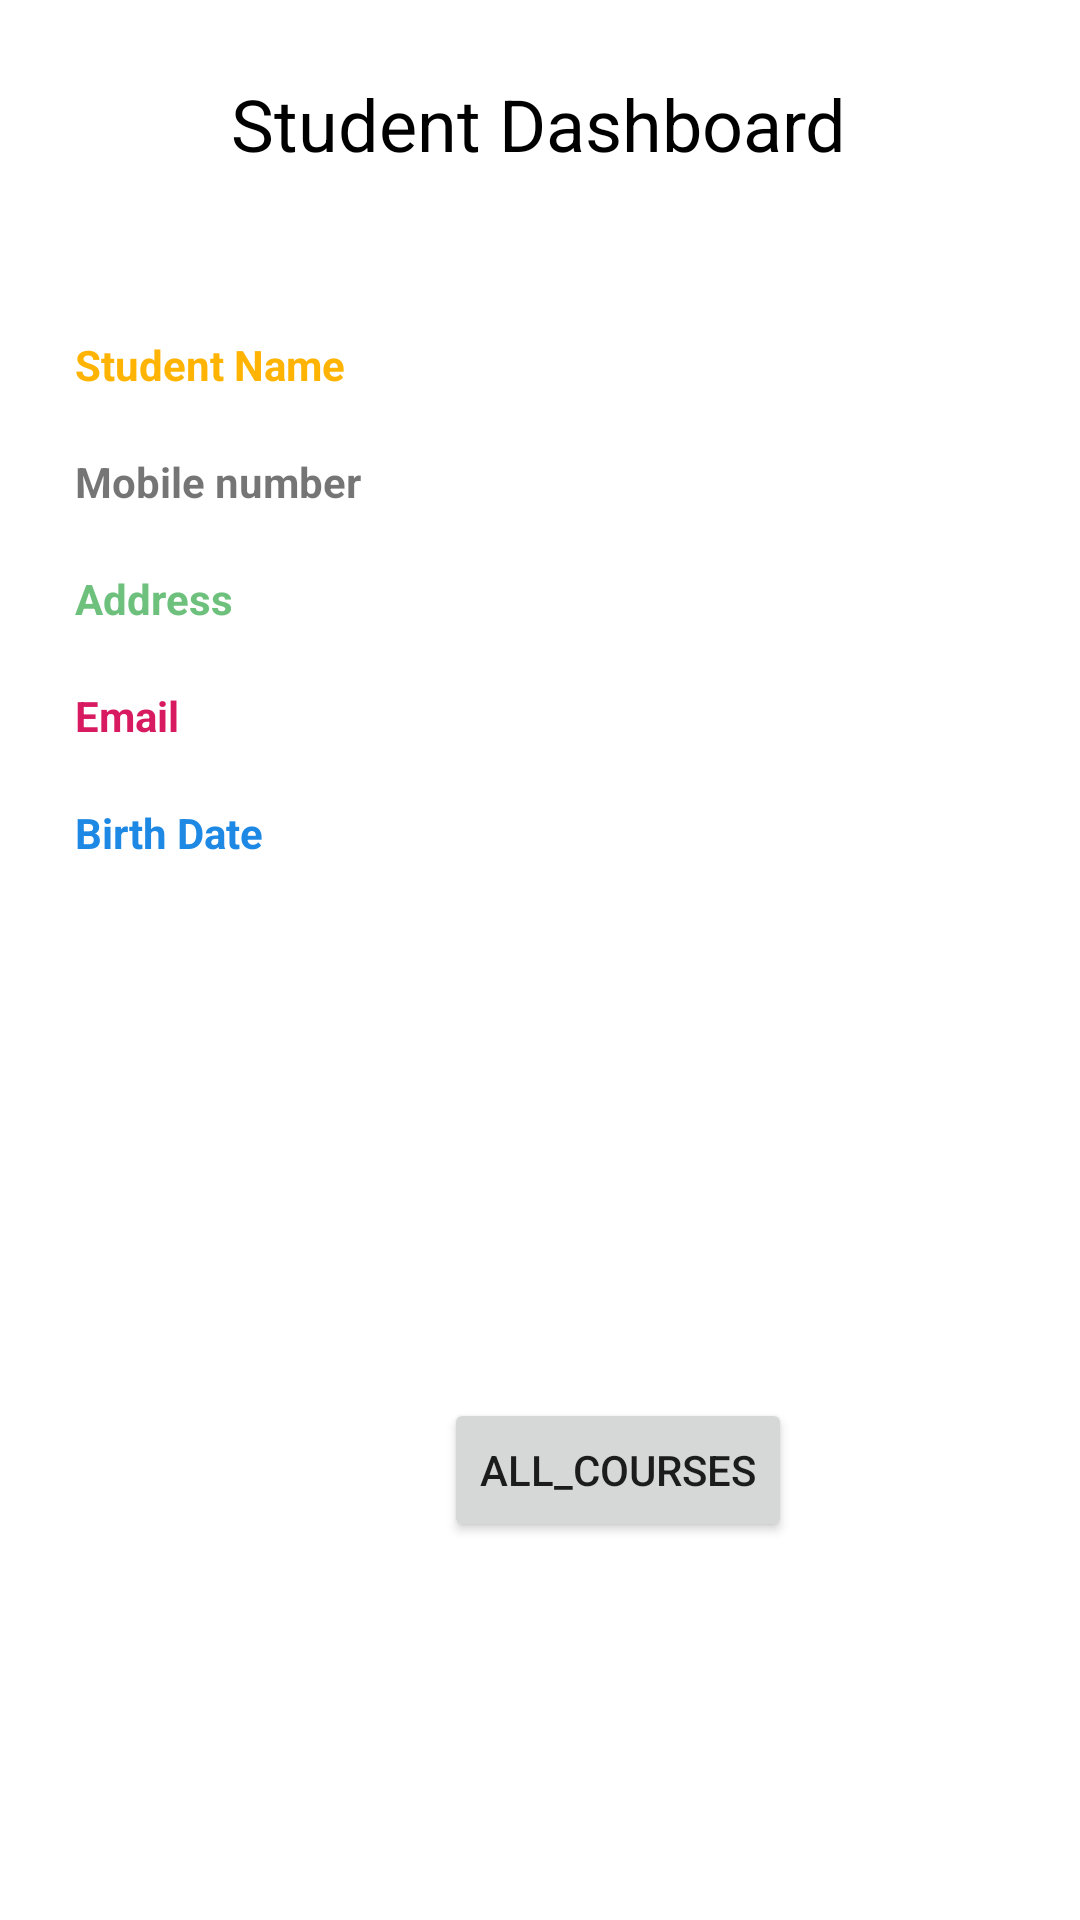

This screen was rendered from an Android layout file. Write that file and the resources it references.
<!-- AndroidManifest.xml: application theme Theme.Study_room -->
<!-- res/layout/activity_users_dashboard.xml -->
<?xml version="1.0" encoding="utf-8"?>
<androidx.constraintlayout.widget.ConstraintLayout xmlns:android="http://schemas.android.com/apk/res/android"
    xmlns:app="http://schemas.android.com/apk/res-auto"
    xmlns:tools="http://schemas.android.com/tools"
    android:layout_width="match_parent"
    android:layout_height="match_parent"
    tools:context=".Activities.Activities.Users_Dashboard">

    <ImageView
        android:id="@+id/imageView7"
        android:layout_width="150dp"
        android:layout_height="150dp"
        android:layout_marginTop="112dp"
        android:layout_marginEnd="25dp"
        app:layout_constraintEnd_toEndOf="parent"
        app:layout_constraintTop_toTopOf="parent"
        app:srcCompat="@drawable/student2" />

    <TextView
        android:id="@+id/student_name_dash"
        android:layout_width="wrap_content"
        android:layout_height="wrap_content"
        android:layout_marginStart="25dp"
        android:layout_marginTop="112dp"
        android:text="Student Name"
        android:textColor="@color/MyYellow3"
        android:textStyle="bold"
        app:layout_constraintStart_toStartOf="parent"
        app:layout_constraintTop_toTopOf="parent" />

    <TextView
        android:id="@+id/student_email_dash"
        android:layout_width="wrap_content"
        android:layout_height="wrap_content"
        android:layout_marginStart="25dp"
        android:layout_marginTop="20dp"
        android:text="Email"
        android:textColor="#D81B60"
        android:textStyle="bold"
        app:layout_constraintStart_toStartOf="parent"
        app:layout_constraintTop_toBottomOf="@+id/student_address_dash" />

    <TextView
        android:id="@+id/student_address_dash"
        android:layout_width="wrap_content"
        android:layout_height="wrap_content"
        android:layout_marginStart="25dp"
        android:layout_marginTop="20dp"
        android:text="Address"
        android:textColor="@color/MyGreen"
        android:textStyle="bold"
        app:layout_constraintStart_toStartOf="parent"
        app:layout_constraintTop_toBottomOf="@+id/student_mobile_dash" />

    <TextView
        android:id="@+id/student_birthdate_dash"
        android:layout_width="wrap_content"
        android:layout_height="wrap_content"
        android:layout_marginStart="25dp"
        android:layout_marginTop="20dp"
        android:text="Birth Date"
        android:textColor="#1E88E5"
        android:textStyle="bold"
        app:layout_constraintStart_toStartOf="parent"
        app:layout_constraintTop_toBottomOf="@+id/student_email_dash" />

    <TextView
        android:id="@+id/student_mobile_dash"
        android:layout_width="wrap_content"
        android:layout_height="wrap_content"
        android:layout_marginStart="25dp"
        android:layout_marginTop="20dp"
        android:text="Mobile number"
        android:textColorHighlight="@color/black"
        android:textStyle="bold"
        app:layout_constraintStart_toStartOf="parent"
        app:layout_constraintTop_toBottomOf="@+id/student_name_dash" />

    <TextView
        android:id="@+id/textView20"
        android:layout_width="wrap_content"
        android:layout_height="wrap_content"
        android:layout_marginTop="25dp"
        android:text="Student Dashboard"
        android:textColor="@color/black"
        android:textSize="24sp"
        app:layout_constraintEnd_toEndOf="parent"
        app:layout_constraintHorizontal_bias="0.498"
        app:layout_constraintStart_toStartOf="parent"
        app:layout_constraintTop_toTopOf="parent" />

    <Button
        android:id="@+id/ac"
        android:layout_width="wrap_content"
        android:layout_height="wrap_content"
        android:layout_marginStart="148dp"
        android:layout_marginBottom="126dp"
        android:text="All_courses"
        app:layout_constraintBottom_toBottomOf="parent"
        app:layout_constraintStart_toStartOf="parent" />

</androidx.constraintlayout.widget.ConstraintLayout>
<!-- resources referenced by this layout -->
<resources>
  <color name="MyGreen">#6ec17d</color>
  <color name="MyYellow3">#ffb404</color>
  <color name="black">#FF000000</color>
  <style name="Theme.Study_room" parent="Theme.MaterialComponents.DayNight.DarkActionBar">
          
          <item name="colorPrimary">@color/purple_500</item>
          <item name="colorPrimaryVariant">@color/purple_700</item>
          <item name="colorOnPrimary">@color/white</item>
          
          <item name="colorSecondary">@color/teal_200</item>
          <item name="colorSecondaryVariant">@color/teal_700</item>
          <item name="colorOnSecondary">@color/black</item>
          
          <item name="android:statusBarColor" tools:targetApi="l">?attr/colorPrimaryVariant</item>
          
      </style>
  <color name="purple_500">@color/MyYellow2</color>
  <color name="purple_700">#FF3700B3</color>
  <color name="white">#FFFFFFFF</color>
  <color name="teal_200">#FF03DAC5</color>
  <color name="teal_700">#FF018786</color>
  <color name="MyYellow2">#fcbc27</color>
</resources>
